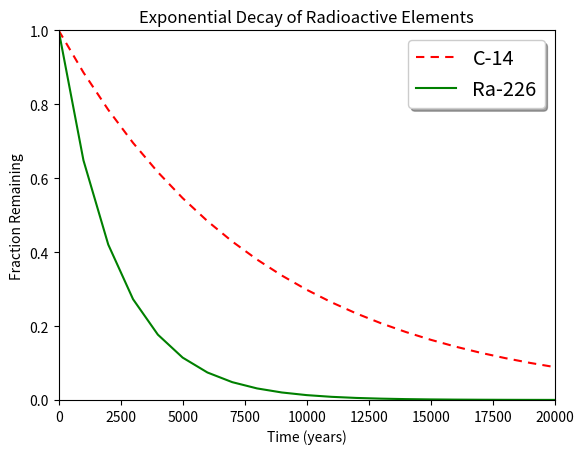

Write Python code to recreate this figure.
#%%
import numpy as np
import matplotlib.pyplot as plt
x = np.arange(0, 21000, 1000)
r = np.log(0.5)
t1 = 5730
t2 = 1600
y1 = np.exp((r / t1) * x)
y2 = np.exp((r / t2) * x)
plt.xlim(0, 20000)
plt.ylim(0, 1)
plt.plot(x,y1,color='red',dashes=[4, 3], label='C-14')
plt.plot(x,y2, color='green', label='Ra-226')
plt.legend(loc='upper right', shadow=True, fontsize='x-large')
plt.xlabel('Time (years)')
plt.ylabel('Fraction Remaining')
plt.title("Exponential Decay of Radioactive Elements")
plt.show()

